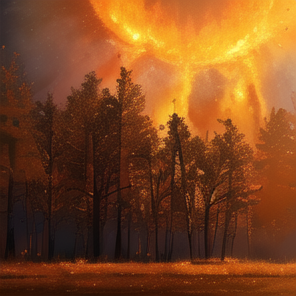
Generation parameters embedded in this image by AUTOMATIC1111 Stable Diffusion web UI or a fork of it (Forge, ...) (PNG 'parameters' text chunk):
((fire magic great incineration)), fire, ((wildfire)), (forest in fire), (burned trees), (game cg), vfx, extremely detailed, masterpiece, realistic, no humans, no animals, (((grass and earth covered with fire))),(((burning))), simple background
Negative prompt: lowres, bad anatomy, bad hands, text, error, missing fingers, extra digit, fewer digits, cropped, worst quality, low quality, normal quality, jpeg artifacts, signature, watermark, username, blurry, bad eyes, campfire
Steps: 28, Sampler: Euler a, CFG scale: 4.5, Seed: 3542156931, Size: 300x300, Model hash: 5493a0ec49, Model: abyssorangemix3AOM3_aom3a1b, Version: v1.4.0